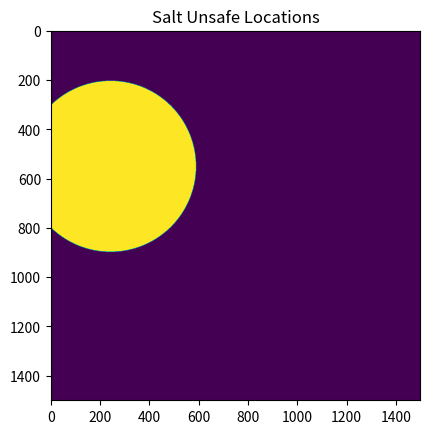

The matplotlib source for this figure:
import numpy as np
import matplotlib.pyplot as plt


def reset_salt_gradient():
    salt_concentration_decay = 0.002
    max_salt_damage = 0.02
    salt_recovery_rate = 0.01
    xp, yp = np.arange(1500), np.arange(1500)

    salt_source_x = np.random.randint(0, 1500 - 1)
    salt_source_y = np.random.randint(0, 1500 - 1)
    salt_location = [salt_source_x, salt_source_y]
    salt_distance = (((salt_source_x - xp[:, None]) ** 2 + (
            salt_source_y - yp[None, :]) ** 2) ** 0.5)  # Measure of distance from source at every point.
    salt_gradient = np.exp(-salt_concentration_decay * salt_distance) * max_salt_damage

    plt.title("Salt Distribution")
    plt.imshow(salt_gradient)
    plt.show()

    salt_unsafe_locations = (salt_gradient > salt_recovery_rate) * 1
    plt.title("Salt Unsafe Locations")
    plt.imshow(salt_unsafe_locations)
    plt.show()


reset_salt_gradient()